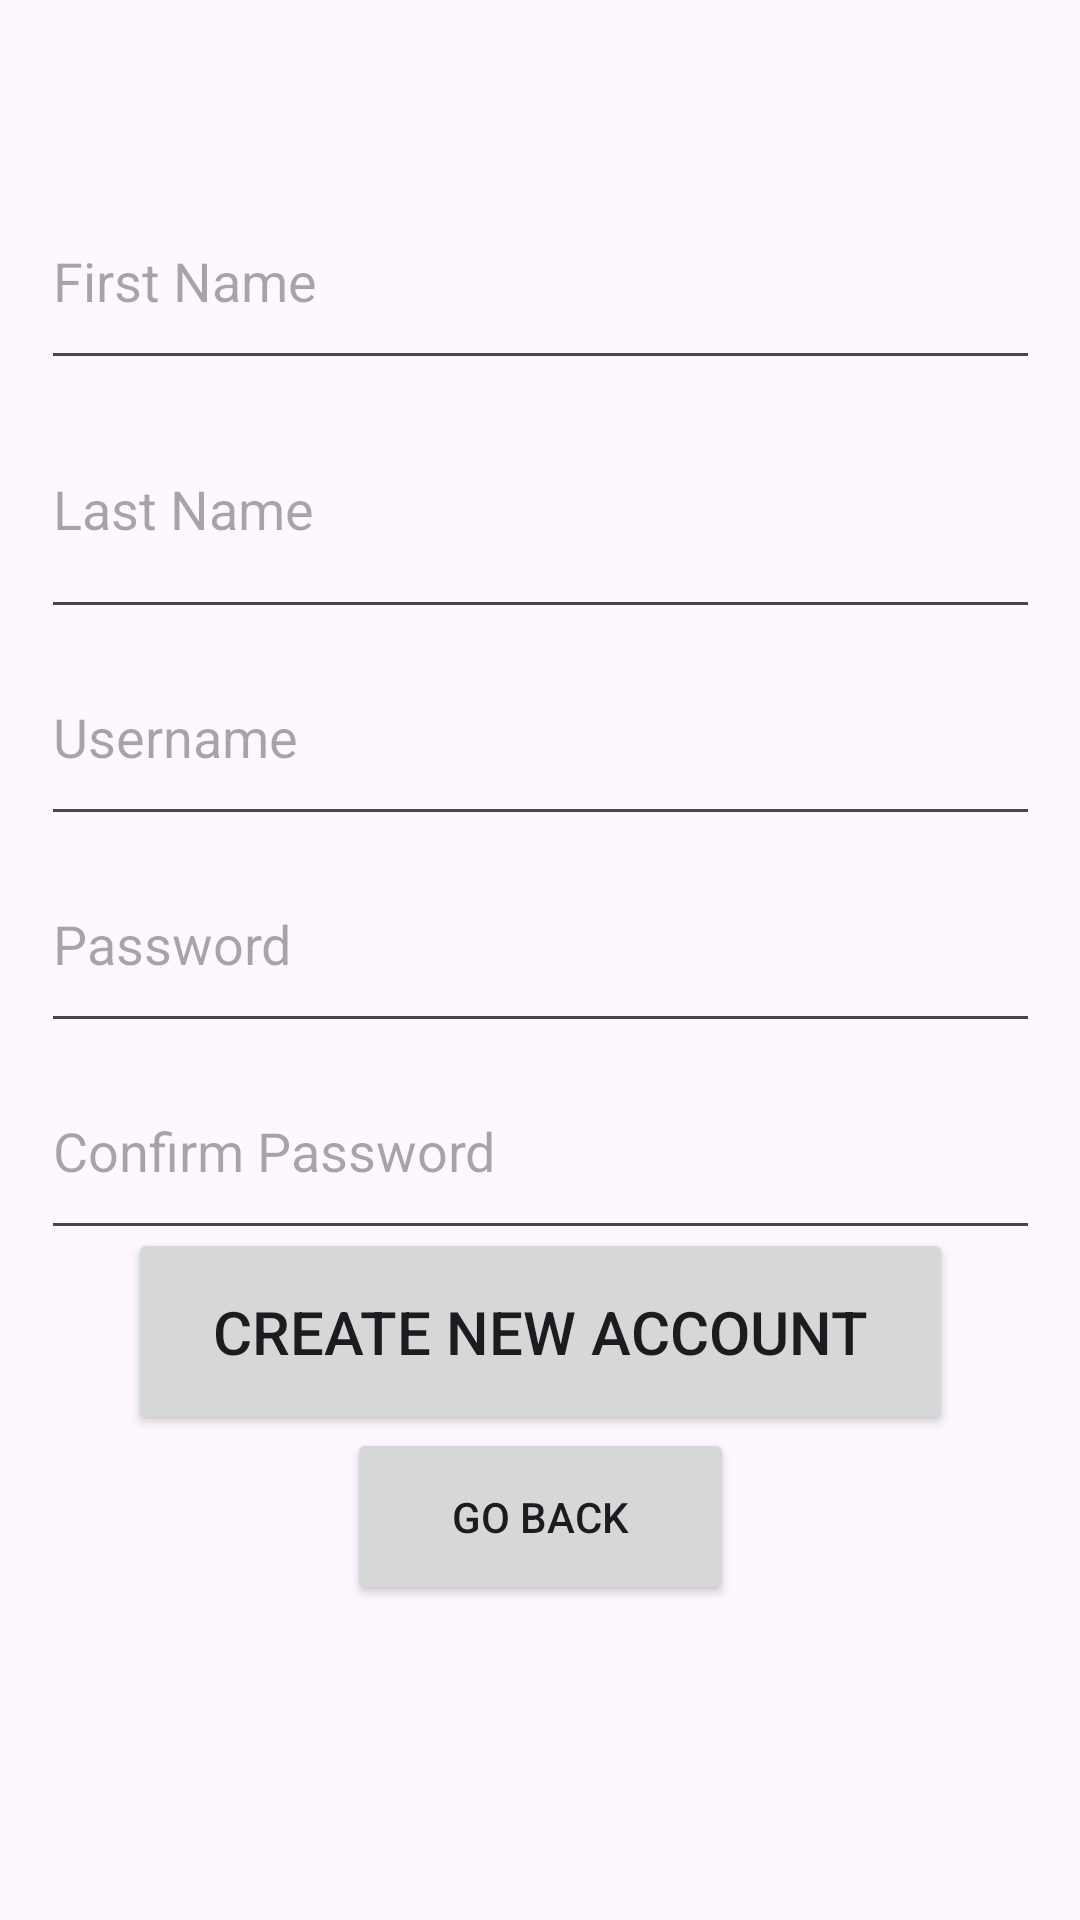

This screen was rendered from an Android layout file. Write that file and the resources it references.
<!-- AndroidManifest.xml: application theme Theme.RecipeBuilder -->
<!-- res/layout/activity_create_new_account.xml -->
<?xml version="1.0" encoding="utf-8"?>
<androidx.constraintlayout.widget.ConstraintLayout xmlns:android="http://schemas.android.com/apk/res/android"
    xmlns:app="http://schemas.android.com/apk/res-auto"
    xmlns:tools="http://schemas.android.com/tools"
    android:layout_width="match_parent"
    android:layout_height="match_parent"
    tools:context=".CreateNewAccountActivity">

    <androidx.constraintlayout.widget.ConstraintLayout
        android:layout_width="match_parent"
        android:layout_height="match_parent">

        <Button
            android:id="@+id/confirmNewAccount"
            android:layout_width="275dp"
            android:layout_height="69dp"
            android:text="Create New Account"
            android:textSize="20sp"
            app:layout_constraintBottom_toBottomOf="parent"
            app:layout_constraintEnd_toEndOf="parent"
            app:layout_constraintStart_toStartOf="parent"
            app:layout_constraintTop_toTopOf="parent"
            app:layout_constraintVertical_bias="0.717" />

        <Button
            android:id="@+id/goBack"
            android:layout_width="129dp"
            android:layout_height="59dp"
            android:text="Go Back"
            android:textSize="14sp"
            app:layout_constraintBottom_toBottomOf="parent"
            app:layout_constraintEnd_toEndOf="parent"
            app:layout_constraintStart_toStartOf="parent"
            app:layout_constraintTop_toTopOf="parent"
            app:layout_constraintVertical_bias="0.819" />

        <LinearLayout
            android:layout_width="333dp"
            android:layout_height="525dp"
            android:orientation="vertical"
            app:layout_constraintBottom_toBottomOf="parent"
            app:layout_constraintEnd_toEndOf="parent"
            app:layout_constraintStart_toStartOf="parent"
            app:layout_constraintTop_toTopOf="parent">

            <EditText
                android:id="@+id/firstName"
                android:layout_width="match_parent"
                android:layout_height="69dp"
                android:ems="10"
                android:hint="First Name"
                android:inputType="text"
                android:text="" />


            <EditText
                android:id="@+id/lastName"
                android:layout_width="match_parent"
                android:layout_height="83dp"
                android:ems="10"
                android:hint="Last Name"
                android:inputType="text" />

            <EditText
                android:id="@+id/usernameNew"
                android:layout_width="match_parent"
                android:layout_height="69dp"
                android:ems="10"
                android:hint="Username"
                android:inputType="text" />

            <EditText
                android:id="@+id/passwordNew"
                android:layout_width="match_parent"
                android:layout_height="69dp"
                android:ems="10"
                android:hint="Password"
                android:inputType="textPassword" />

            <EditText
                android:id="@+id/confirmPassword"
                android:layout_width="match_parent"
                android:layout_height="69dp"
                android:ems="10"
                android:hint="Confirm Password"
                android:inputType="textPassword" />

        </LinearLayout>
    </androidx.constraintlayout.widget.ConstraintLayout>

</androidx.constraintlayout.widget.ConstraintLayout>
<!-- resources referenced by this layout -->
<resources>
  <style name="Theme.RecipeBuilder" parent="Base.Theme.RecipeBuilder" />
  <style name="Base.Theme.RecipeBuilder" parent="Theme.Material3.DayNight.NoActionBar">
          
          
      </style>
</resources>
